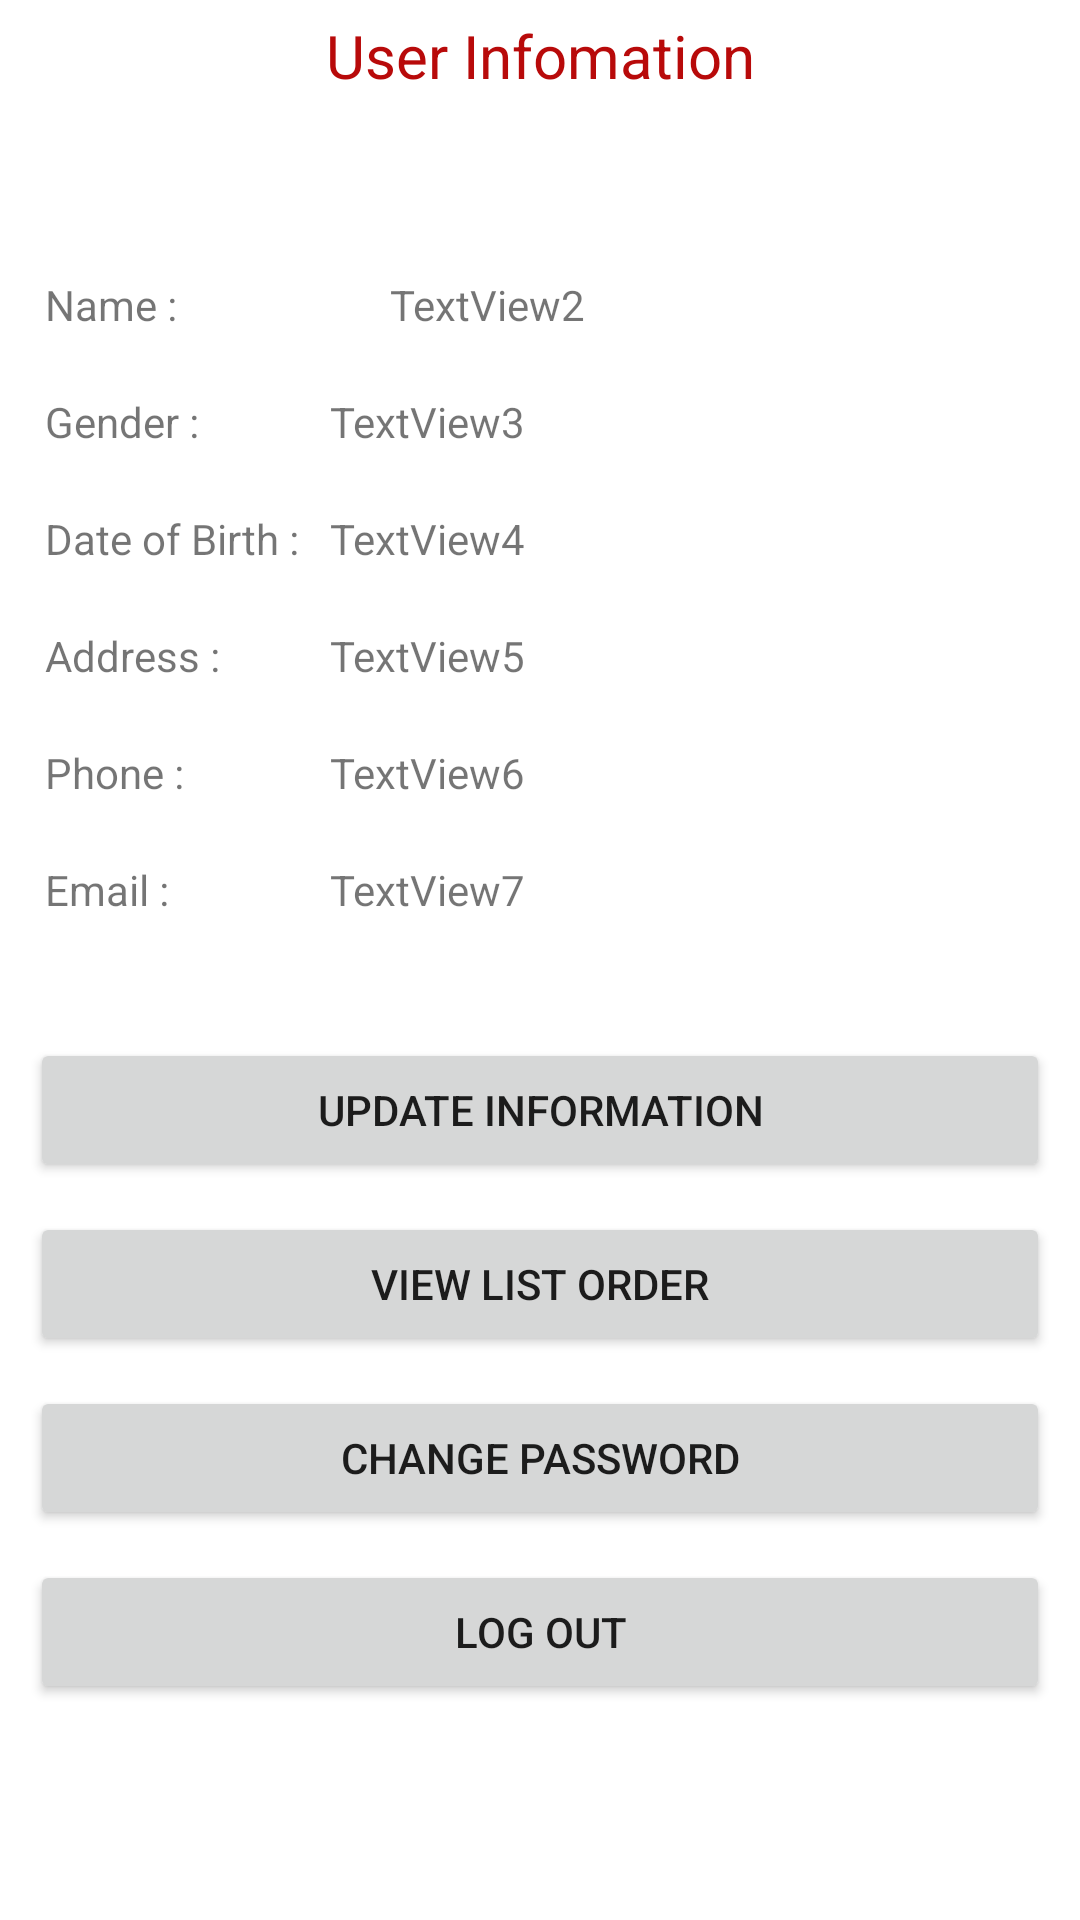

Write the Android layout XML for this screen, with the resource values it uses.
<!-- AndroidManifest.xml: application theme Theme.PizzaHub -->
<!-- res/layout/fragment_notifications.xml -->
<?xml version="1.0" encoding="utf-8"?>
<androidx.constraintlayout.widget.ConstraintLayout xmlns:android="http://schemas.android.com/apk/res/android"
    xmlns:app="http://schemas.android.com/apk/res-auto"
    xmlns:tools="http://schemas.android.com/tools"
    android:layout_width="match_parent"
    android:layout_height="match_parent"
    android:background="?attr/colorOnPrimary"
    tools:context=".ui.notifications.NotificationsFragment">

    <TextView
        android:id="@+id/textView"
        android:layout_width="0dp"
        android:layout_height="wrap_content"
        android:layout_marginTop="5dp"
        android:gravity="center_horizontal"
        android:paddingBottom="50dp"
        android:text="User Infomation"
        android:textColor="@color/main_red"
        android:textSize="20sp"
        app:layout_constraintEnd_toEndOf="parent"
        app:layout_constraintStart_toStartOf="parent"
        app:layout_constraintTop_toTopOf="parent" />

    <TextView
        android:id="@+id/Name_attr"
        android:layout_width="150dp"
        android:layout_height="wrap_content"
        android:paddingLeft="15dp"
        android:paddingTop="10dp"
        android:paddingBottom="10dp"
        android:text="Name :"
        app:layout_constraintStart_toStartOf="parent"
        app:layout_constraintTop_toBottomOf="@id/textView" />

    <TextView
        android:id="@+id/name_field"
        android:layout_width="250dp"
        android:layout_height="wrap_content"
        android:paddingTop="10dp"
        android:paddingBottom="10dp"
        android:text="TextView2"
        app:layout_constraintEnd_toEndOf="parent"
        app:layout_constraintStart_toEndOf="@id/Name_attr"
        app:layout_constraintTop_toBottomOf="@id/textView"
        tools:layout_constraintStart_toEndOf="@id/textView4" />

    <TextView
        android:id="@+id/Gender_attr"
        android:layout_width="150dp"
        android:layout_height="wrap_content"
        android:paddingLeft="15dp"
        android:paddingTop="10dp"
        android:paddingBottom="10dp"
        android:text="Gender :"
        app:layout_constraintStart_toStartOf="parent"
        app:layout_constraintTop_toBottomOf="@id/Name_attr" />

    <TextView
        android:id="@+id/gender_field"
        android:layout_width="250dp"
        android:layout_height="wrap_content"
        android:paddingTop="10dp"
        android:paddingBottom="10dp"
        android:text="TextView3"
        app:layout_constraintEnd_toEndOf="parent"
        app:layout_constraintTop_toBottomOf="@id/name_field"
        tools:layout_constraintStart_toEndOf="@id/textView6" />

    <TextView
        android:id="@+id/DOP_attr"
        android:layout_width="150dp"
        android:layout_height="wrap_content"
        android:paddingLeft="15dp"
        android:paddingTop="10dp"
        android:paddingBottom="10dp"
        android:text="Date of Birth :"
        app:layout_constraintStart_toStartOf="parent"
        app:layout_constraintTop_toBottomOf="@id/Gender_attr" />

    <TextView
        android:id="@+id/Address_attr"
        android:layout_width="150dp"
        android:layout_height="wrap_content"
        android:paddingLeft="15dp"
        android:paddingTop="10dp"
        android:paddingBottom="10dp"
        android:text="Address :"
        app:layout_constraintStart_toStartOf="parent"
        app:layout_constraintTop_toBottomOf="@id/DOP_attr" />

    <TextView
        android:id="@+id/Phone_attr"
        android:layout_width="150dp"
        android:layout_height="wrap_content"
        android:paddingLeft="15dp"
        android:paddingTop="10dp"
        android:paddingBottom="10dp"
        android:text="Phone :"
        app:layout_constraintStart_toStartOf="parent"
        app:layout_constraintTop_toBottomOf="@id/Address_attr" />

    <TextView
        android:id="@+id/email_attr"
        android:layout_width="150dp"
        android:layout_height="wrap_content"
        android:paddingLeft="15dp"
        android:paddingTop="10dp"
        android:paddingBottom="10dp"
        android:text="Email :"
        app:layout_constraintStart_toStartOf="parent"
        app:layout_constraintTop_toBottomOf="@id/Phone_attr" />

    <TextView
        android:id="@+id/DOB_field"
        android:layout_width="250dp"
        android:layout_height="wrap_content"
        android:paddingTop="10dp"
        android:paddingBottom="10dp"
        android:text="TextView4"
        app:layout_constraintEnd_toEndOf="parent"
        app:layout_constraintTop_toBottomOf="@id/gender_field"
        tools:layout_constraintStart_toEndOf="@id/textView8" />

    <TextView
        android:id="@+id/Address_field"
        android:layout_width="250dp"
        android:layout_height="wrap_content"
        android:paddingTop="10dp"
        android:paddingBottom="10dp"
        android:text="TextView5"
        app:layout_constraintEnd_toEndOf="parent"
        app:layout_constraintTop_toBottomOf="@id/DOB_field"
        tools:layout_constraintStart_toEndOf="@id/textView9" />

    <TextView
        android:id="@+id/Phoned_field"
        android:layout_width="250dp"
        android:layout_height="wrap_content"
        android:paddingTop="10dp"
        android:paddingBottom="10dp"
        android:text="TextView6"
        app:layout_constraintEnd_toEndOf="parent"
        app:layout_constraintTop_toBottomOf="@id/Address_field"
        tools:layout_constraintStart_toEndOf="@id/textView10" />

    <TextView
        android:id="@+id/Email_field"
        android:layout_width="250dp"
        android:layout_height="wrap_content"
        android:paddingTop="10dp"
        android:paddingBottom="10dp"
        android:text="TextView7"
        app:layout_constraintEnd_toEndOf="parent"
        app:layout_constraintTop_toBottomOf="@id/Phoned_field"
        tools:layout_constraintStart_toEndOf="@id/textView10" />

    <Button
        android:id="@+id/Update_button"
        android:layout_width="0dp"
        android:layout_height="wrap_content"
        android:layout_marginStart="10dp"
        android:layout_marginTop="30dp"
        android:layout_marginEnd="10dp"

        android:text="Update Information"
        app:layout_constraintEnd_toEndOf="parent"
        app:layout_constraintHorizontal_bias="0.0"
        app:layout_constraintStart_toStartOf="parent"
        app:layout_constraintTop_toBottomOf="@id/Email_field" />

    <Button
        android:id="@+id/ListOrder_btn"
        android:layout_width="0dp"
        android:layout_height="wrap_content"
        android:layout_marginStart="10dp"
        android:layout_marginTop="10dp"
        android:layout_marginEnd="10dp"

        android:text="View List Order"
        app:layout_constraintEnd_toEndOf="parent"
        app:layout_constraintHorizontal_bias="0.0"
        app:layout_constraintStart_toStartOf="parent"
        app:layout_constraintTop_toBottomOf="@id/Update_button" />

    <Button
        android:id="@+id/ChangePass_button"
        android:layout_width="0dp"
        android:layout_height="wrap_content"
        android:layout_marginStart="10dp"
        android:layout_marginTop="10dp"
        android:layout_marginEnd="10dp"
        android:text="Change Password"
        app:layout_constraintEnd_toEndOf="parent"
        app:layout_constraintHorizontal_bias="0.0"
        app:layout_constraintStart_toStartOf="parent"
        app:layout_constraintTop_toBottomOf="@id/ListOrder_btn" />

    <Button
        android:id="@+id/Logout_button"
        android:layout_width="0dp"
        android:layout_height="wrap_content"
        android:layout_marginStart="10dp"
        android:layout_marginTop="10dp"
        android:layout_marginEnd="10dp"
        android:text="Log out"
        app:layout_constraintEnd_toEndOf="parent"
        app:layout_constraintHorizontal_bias="0.0"
        app:layout_constraintStart_toStartOf="parent"
        app:layout_constraintTop_toBottomOf="@id/ChangePass_button" />
</androidx.constraintlayout.widget.ConstraintLayout>
<!-- resources referenced by this layout -->
<resources>
  <color name="main_red">#B80A0A</color>
  <style name="Theme.PizzaHub" parent="Theme.MaterialComponents.DayNight.DarkActionBar">
          
          <item name="colorPrimary">@color/main_red</item>
          <item name="colorPrimaryVariant">@color/main_red</item>
          <item name="colorOnPrimary">@color/white</item>
          
          <item name="colorSecondary">@color/teal_200</item>
          <item name="colorSecondaryVariant">@color/teal_700</item>
          <item name="colorOnSecondary">@color/black</item>
          
          <item name="android:statusBarColor" tools:targetApi="l">?attr/colorPrimaryVariant</item>
          
      </style>
  <color name="white">#FFFFFFFF</color>
  <color name="teal_200">#FF03DAC5</color>
  <color name="teal_700">#FF018786</color>
  <color name="black">#FF000000</color>
</resources>
